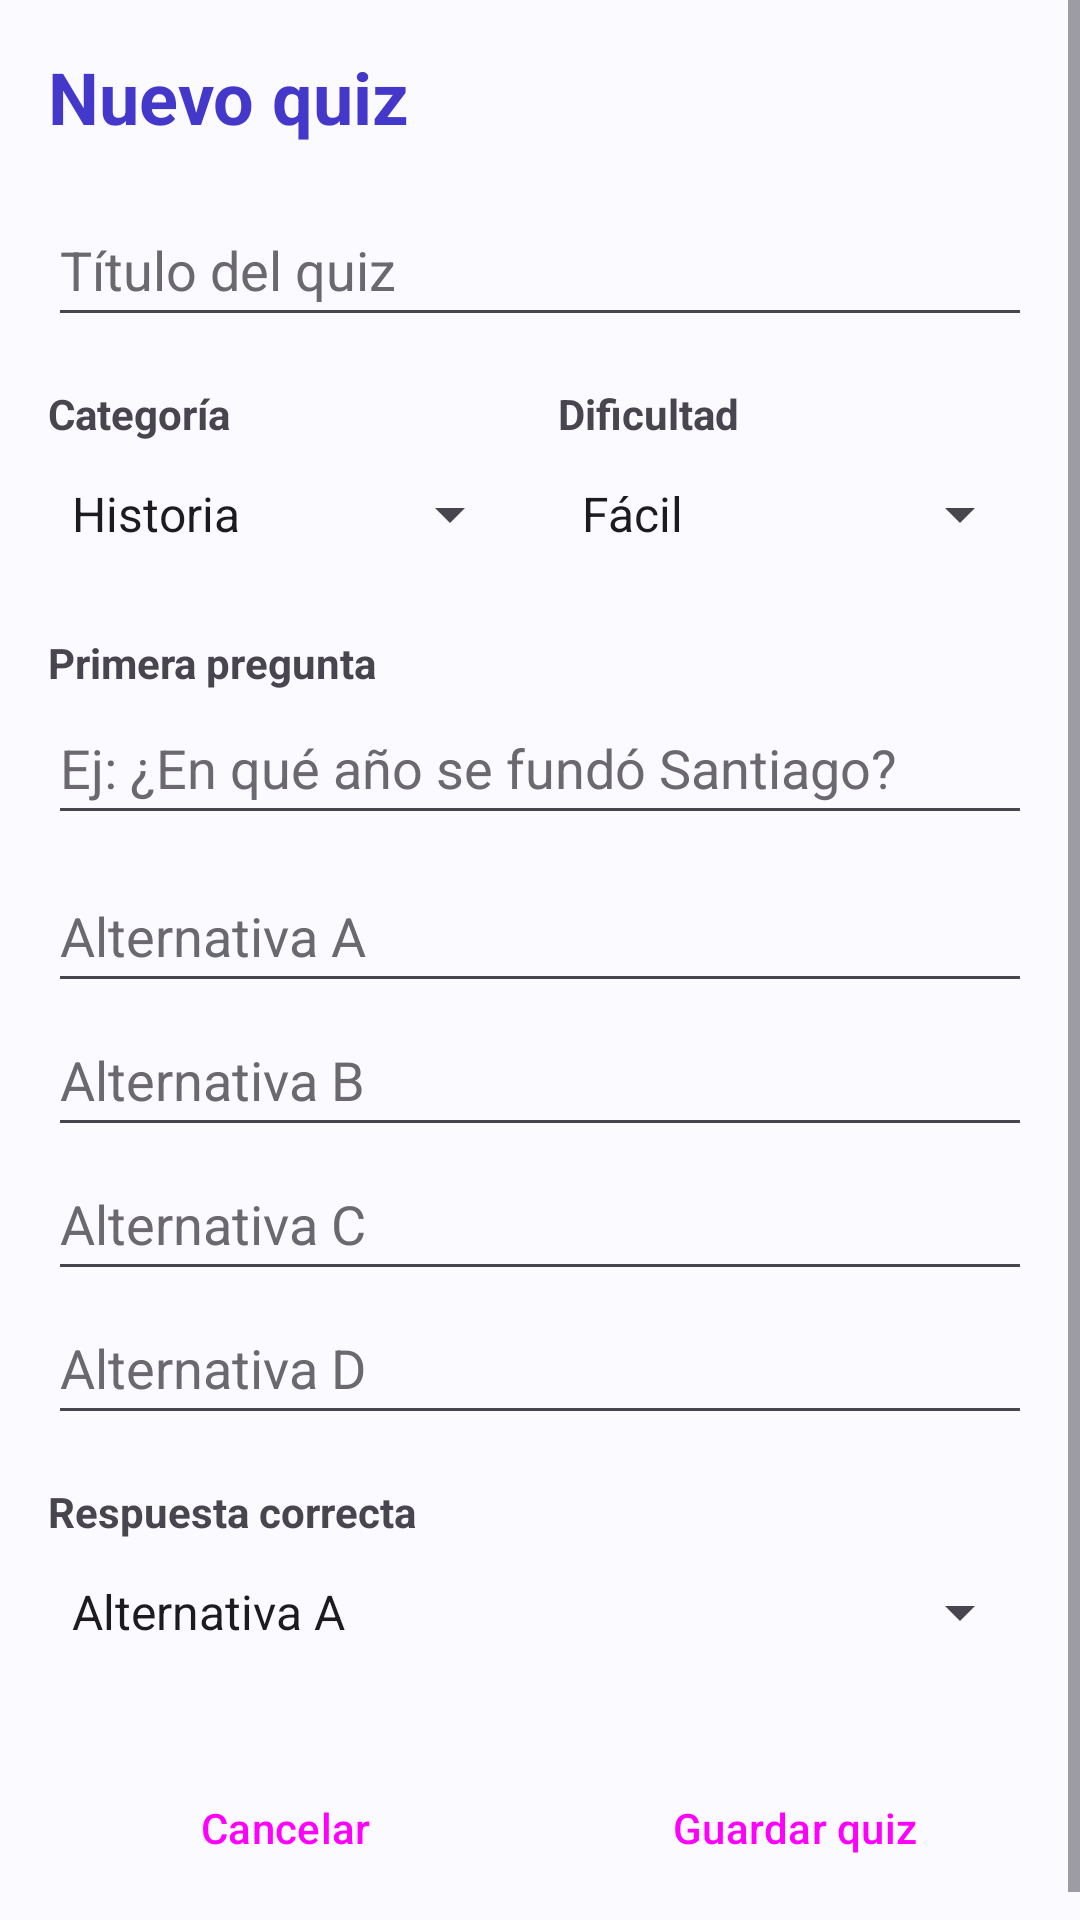

Here is an Android app screen rendered from its layout file. Give the layout XML and the strings, colors and styles it references.
<!-- AndroidManifest.xml: application theme Theme.GeneradorDeQuiz -->
<!-- res/layout/activity_agregar.xml -->
<?xml version="1.0" encoding="utf-8"?>
<ScrollView xmlns:android="http://schemas.android.com/apk/res/android"
    xmlns:tools="http://schemas.android.com/tools"
    android:id="@+id/main"
    android:layout_width="match_parent"
    android:layout_height="match_parent"
    tools:context=".AgregarActivity">

    <LinearLayout
        android:layout_width="match_parent"
        android:layout_height="wrap_content"
        android:orientation="vertical"
        android:padding="16dp">

        <TextView
            android:id="@+id/txtTituloAgregar"
            style="@style/TituloPantalla"
            android:layout_width="match_parent"
            android:layout_height="wrap_content"
            android:text="@string/titulo_agregar" />

        <EditText
            android:id="@+id/edtTituloQuiz"
            android:layout_width="match_parent"
            android:layout_height="wrap_content"
            android:minHeight="48dp"
            android:layout_marginTop="16dp"
            android:hint="@string/hint_titulo_quiz"
            android:inputType="text"
            android:importantForAutofill="no" />

        
        <LinearLayout
            android:layout_width="match_parent"
            android:layout_height="wrap_content"
            android:layout_marginTop="16dp"
            android:baselineAligned="false"
            android:orientation="horizontal">

            <LinearLayout
                android:layout_width="0dp"
                android:layout_height="wrap_content"
                android:layout_weight="1"
                android:orientation="vertical">

                <TextView
                    android:id="@+id/txtLblCategoria"
                    android:layout_width="wrap_content"
                    android:layout_height="wrap_content"
                    android:text="@string/lbl_categoria"
                    android:textStyle="bold" />

                <Spinner
                    android:id="@+id/spnCategoria"
                    android:layout_width="match_parent"
                    android:layout_height="wrap_content"
                    android:minHeight="48dp"
                    android:entries="@array/categorias_quiz" />
            </LinearLayout>

            <LinearLayout
                android:layout_width="0dp"
                android:layout_height="wrap_content"
                android:layout_weight="1"
                android:layout_marginStart="12dp"
                android:orientation="vertical">

                <TextView
                    android:id="@+id/txtLblDificultad"
                    android:layout_width="wrap_content"
                    android:layout_height="wrap_content"
                    android:text="@string/lbl_dificultad"
                    android:textStyle="bold" />

                <Spinner
                    android:id="@+id/spnDificultad"
                    android:layout_width="match_parent"
                    android:layout_height="wrap_content"
                    android:minHeight="48dp"
                    android:entries="@array/dificultades_quiz" />
            </LinearLayout>
        </LinearLayout>

        <TextView
            android:id="@+id/txtLblPregunta"
            android:layout_width="wrap_content"
            android:layout_height="wrap_content"
            android:layout_marginTop="16dp"
            android:text="@string/lbl_pregunta"
            android:textStyle="bold" />

        <EditText
            android:id="@+id/edtPregunta"
            android:layout_width="match_parent"
            android:layout_height="wrap_content"
            android:minHeight="48dp"
            android:hint="@string/hint_pregunta"
            android:inputType="textMultiLine"
            android:importantForAutofill="no" />

        <EditText
            android:id="@+id/edtAltA"
            android:layout_width="match_parent"
            android:layout_height="wrap_content"
            android:minHeight="48dp"
            android:layout_marginTop="8dp"
            android:hint="@string/hint_alt_a"
            android:inputType="text"
            android:importantForAutofill="no" />

        <EditText
            android:id="@+id/edtAltB"
            android:layout_width="match_parent"
            android:layout_height="wrap_content"
            android:minHeight="48dp"
            android:hint="@string/hint_alt_b"
            android:inputType="text"
            android:importantForAutofill="no" />

        <EditText
            android:id="@+id/edtAltC"
            android:layout_width="match_parent"
            android:layout_height="wrap_content"
            android:minHeight="48dp"
            android:hint="@string/hint_alt_c"
            android:inputType="text"
            android:importantForAutofill="no" />

        <EditText
            android:id="@+id/edtAltD"
            android:layout_width="match_parent"
            android:layout_height="wrap_content"
            android:minHeight="48dp"
            android:hint="@string/hint_alt_d"
            android:inputType="text"
            android:importantForAutofill="no" />

        <TextView
            android:id="@+id/txtLblCorrecta"
            android:layout_width="wrap_content"
            android:layout_height="wrap_content"
            android:layout_marginTop="16dp"
            android:text="@string/lbl_correcta"
            android:textStyle="bold" />

        <Spinner
            android:id="@+id/spnCorrecta"
            android:layout_width="match_parent"
            android:layout_height="wrap_content"
            android:minHeight="48dp"
            android:entries="@array/alternativas_quiz" />

        
        <LinearLayout
            android:layout_width="match_parent"
            android:layout_height="wrap_content"
            android:layout_marginTop="24dp"
            android:orientation="horizontal">

            <Button
                android:id="@+id/btnCancelarAgregar"
                style="@style/Widget.Material3.Button.OutlinedButton"
                android:layout_width="0dp"
                android:layout_height="wrap_content"
                android:layout_weight="1"
                android:text="@string/btn_cancelar" />

            <Button
                android:id="@+id/btnGuardarQuiz"
                style="@style/Widget.Material3.Button"
                android:layout_width="0dp"
                android:layout_height="wrap_content"
                android:layout_weight="1"
                android:layout_marginStart="12dp"
                android:text="@string/btn_guardar_quiz" />
        </LinearLayout>
    </LinearLayout>
</ScrollView>
<!-- resources referenced by this layout -->
<resources>
  <string-array name="alternativas_quiz">
          <item>Alternativa A</item>
          <item>Alternativa B</item>
          <item>Alternativa C</item>
          <item>Alternativa D</item>
      </string-array>
  <string-array name="categorias_quiz">
          <item>Historia</item>
          <item>Geografía</item>
          <item>Ciencias</item>
          <item>Programación</item>
      </string-array>
  <string-array name="dificultades_quiz">
          <item>Fácil</item>
          <item>Intermedio</item>
          <item>Difícil</item>
      </string-array>
  <string name="btn_cancelar">Cancelar</string>
  <string name="btn_guardar_quiz">Guardar quiz</string>
  <string name="hint_alt_a">Alternativa A</string>
  <string name="hint_alt_b">Alternativa B</string>
  <string name="hint_alt_c">Alternativa C</string>
  <string name="hint_alt_d">Alternativa D</string>
  <string name="hint_pregunta">Ej: ¿En qué año se fundó Santiago?</string>
  <string name="hint_titulo_quiz">Título del quiz</string>
  <string name="lbl_categoria">Categoría</string>
  <string name="lbl_correcta">Respuesta correcta</string>
  <string name="lbl_dificultad">Dificultad</string>
  <string name="lbl_pregunta">Primera pregunta</string>
  <string name="titulo_agregar">Nuevo quiz</string>
  <style name="TituloPantalla">
          <item name="android:textSize">24sp</item>
          <item name="android:textStyle">bold</item>
          <item name="android:textColor">?attr/colorPrimary</item>
      </style>
  <style name="Theme.GeneradorDeQuiz" parent="Base.Theme.GeneradorDeQuiz" />
  <style name="Base.Theme.GeneradorDeQuiz" parent="Theme.Material3.DayNight.NoActionBar">
          <item name="colorPrimary">@color/primario</item>
          <item name="colorOnPrimary">@color/sobre_primario</item>
          <item name="android:colorBackground">@color/fondo</item>
          <item name="colorSurface">@color/fondo</item>
          <item name="colorSurfaceContainer">@color/fondo_tarjeta</item>
          <item name="android:textColorHint">@color/texto_hint</item>
      </style>
  <color name="primario">#FF4338CA</color>
  <color name="sobre_primario">#FFFFFFFF</color>
  <color name="fondo">#FFFAFAFF</color>
  <color name="fondo_tarjeta">#FFECEBFA</color>
  <color name="texto_hint">#FF6B6870</color>
</resources>
